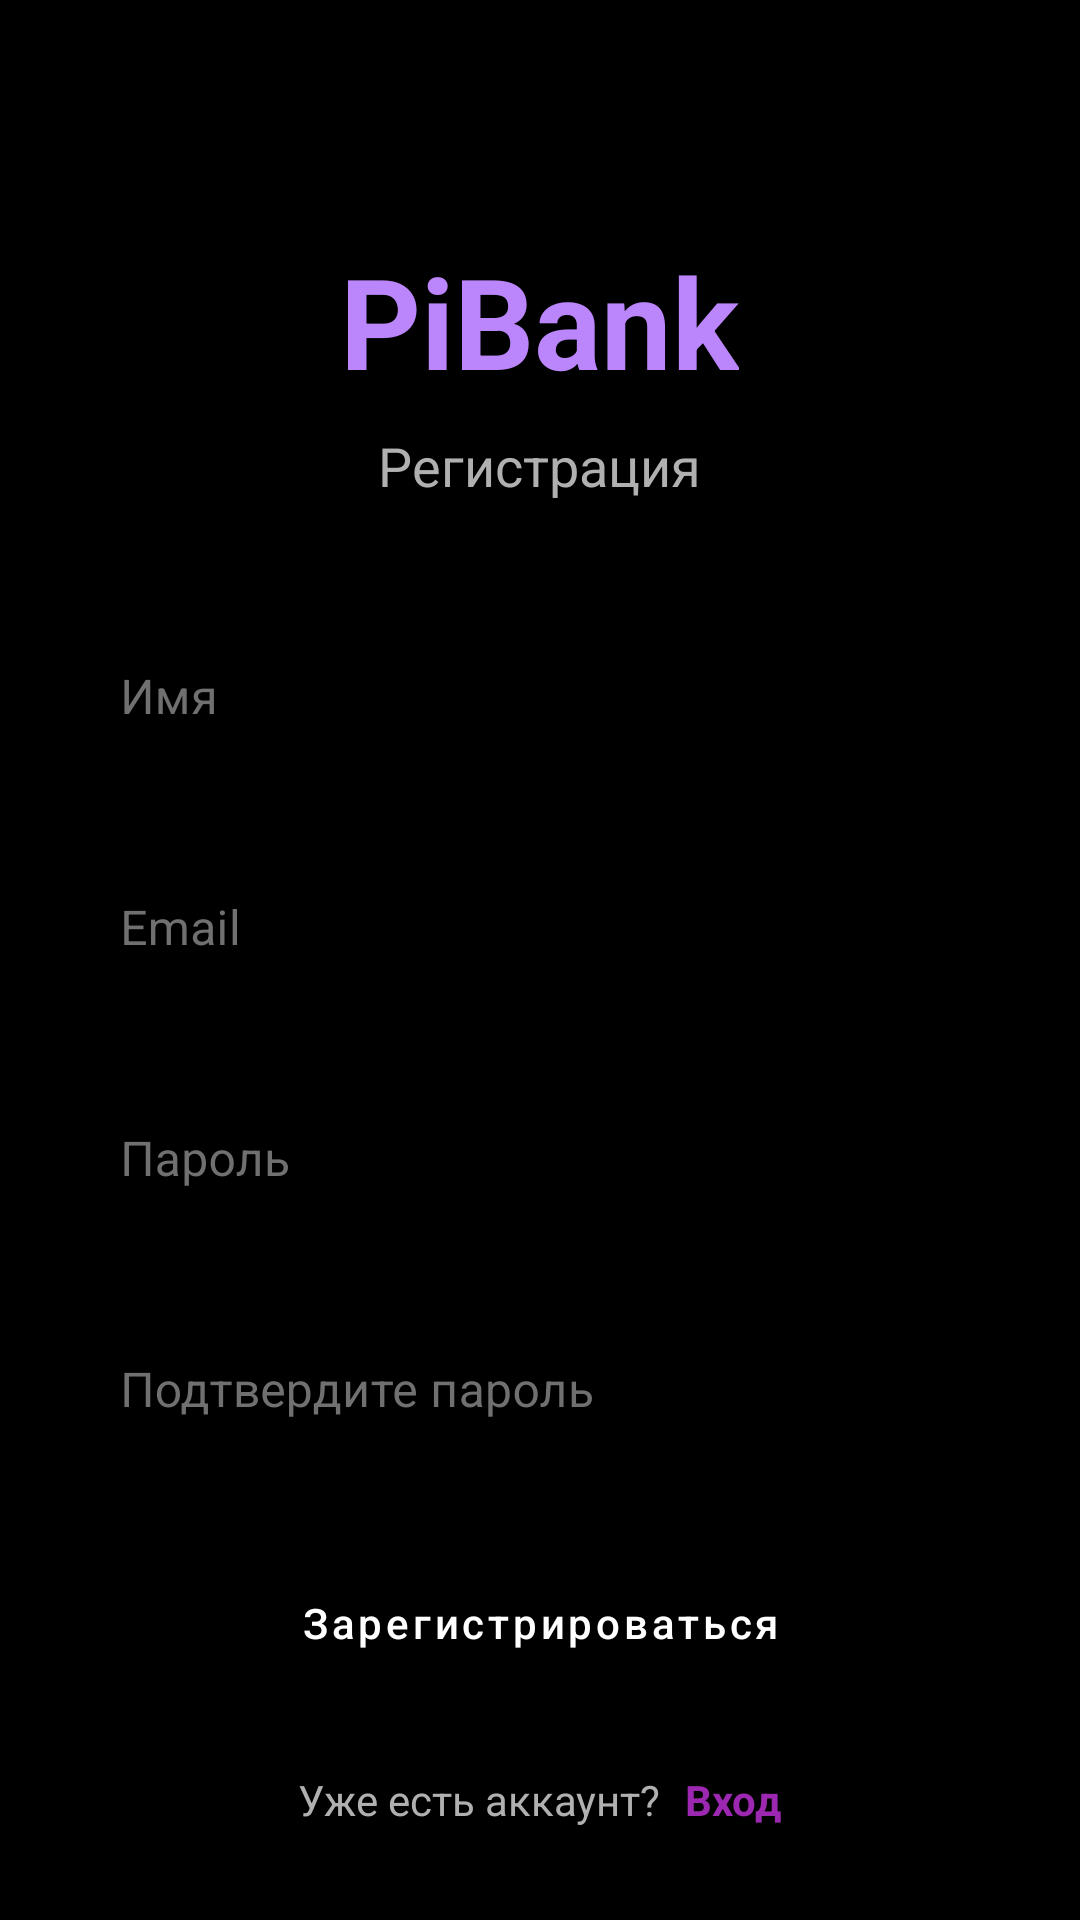

Here is an Android app screen rendered from its layout file. Give the layout XML and the strings, colors and styles it references.
<!-- AndroidManifest.xml: application theme AppTheme -->
<!-- res/layout/activity_register.xml -->
<?xml version="1.0" encoding="utf-8"?>
<ScrollView xmlns:android="http://schemas.android.com/apk/res/android"
    xmlns:app="http://schemas.android.com/apk/res-auto"
    android:layout_width="match_parent"
    android:layout_height="match_parent"
    android:background="@color/colorBackground"
    android:fillViewport="true">

    <LinearLayout
        android:layout_width="match_parent"
        android:layout_height="wrap_content"
        android:gravity="center"
        android:orientation="vertical"
        android:padding="24dp">

        <TextView
            android:layout_width="wrap_content"
            android:layout_height="wrap_content"
            android:layout_marginTop="48dp"
            android:layout_marginBottom="8dp"
            android:text="@string/app_name"
            android:textColor="@color/neonPurple"
            android:textSize="42sp"
            android:textStyle="bold" />

        <TextView
            android:layout_width="wrap_content"
            android:layout_height="wrap_content"
            android:layout_marginBottom="32dp"
            android:text="@string/register"
            android:textColor="@color/colorTextSecondary"
            android:textSize="18sp" />

        <com.google.android.material.textfield.TextInputLayout
            android:layout_width="match_parent"
            android:layout_height="wrap_content"
            android:layout_marginBottom="16dp"
            style="@style/InputFieldStyle">

            <com.google.android.material.textfield.TextInputEditText
                android:id="@+id/nameInput"
                android:layout_width="match_parent"
                android:layout_height="wrap_content"
                android:hint="Имя"
                android:inputType="textPersonName"
                android:textColor="@color/colorTextPrimary" />

        </com.google.android.material.textfield.TextInputLayout>

        <com.google.android.material.textfield.TextInputLayout
            android:layout_width="match_parent"
            android:layout_height="wrap_content"
            android:layout_marginBottom="16dp"
            style="@style/InputFieldStyle">

            <com.google.android.material.textfield.TextInputEditText
                android:id="@+id/emailInput"
                android:layout_width="match_parent"
                android:layout_height="wrap_content"
                android:hint="@string/email"
                android:inputType="textEmailAddress"
                android:textColor="@color/colorTextPrimary" />

        </com.google.android.material.textfield.TextInputLayout>

        <com.google.android.material.textfield.TextInputLayout
            android:layout_width="match_parent"
            android:layout_height="wrap_content"
            android:layout_marginBottom="16dp"
            style="@style/InputFieldStyle"
            app:endIconMode="password_toggle">

            <com.google.android.material.textfield.TextInputEditText
                android:id="@+id/passwordInput"
                android:layout_width="match_parent"
                android:layout_height="wrap_content"
                android:hint="@string/password"
                android:inputType="textPassword"
                android:textColor="@color/colorTextPrimary" />

        </com.google.android.material.textfield.TextInputLayout>

        <com.google.android.material.textfield.TextInputLayout
            android:layout_width="match_parent"
            android:layout_height="wrap_content"
            android:layout_marginBottom="24dp"
            style="@style/InputFieldStyle"
            app:endIconMode="password_toggle">

            <com.google.android.material.textfield.TextInputEditText
                android:id="@+id/confirmPasswordInput"
                android:layout_width="match_parent"
                android:layout_height="wrap_content"
                android:hint="@string/confirm_password"
                android:inputType="textPassword"
                android:textColor="@color/colorTextPrimary" />

        </com.google.android.material.textfield.TextInputLayout>

        <ProgressBar
            android:id="@+id/progressBar"
            android:layout_width="wrap_content"
            android:layout_height="wrap_content"
            android:layout_marginBottom="16dp"
            android:indeterminateTint="@color/colorPrimary"
            android:visibility="gone" />

        <Button
            android:id="@+id/registerButton"
            style="@style/ButtonStyle"
            android:layout_width="match_parent"
            android:layout_height="wrap_content"
            android:layout_marginBottom="24dp"
            android:text="@string/sign_up" />

        <LinearLayout
            android:layout_width="wrap_content"
            android:layout_height="wrap_content"
            android:orientation="horizontal">

            <TextView
                android:layout_width="wrap_content"
                android:layout_height="wrap_content"
                android:text="@string/have_account"
                android:textColor="@color/colorTextSecondary" />

            <TextView
                android:id="@+id/loginLink"
                android:layout_width="wrap_content"
                android:layout_height="wrap_content"
                android:layout_marginStart="8dp"
                android:text="@string/login"
                android:textColor="@color/colorPrimary"
                android:textStyle="bold" />

        </LinearLayout>

    </LinearLayout>

</ScrollView>
<!-- resources referenced by this layout -->
<resources>
  <color name="colorBackground">#000000</color>
  <color name="colorPrimary">#9C27B0</color>
  <color name="colorTextPrimary">#FFFFFF</color>
  <color name="colorTextSecondary">#B0B0B0</color>
  <color name="neonPurple">#BB86FC</color>
  <string name="app_name">PiBank</string>
  <string name="confirm_password">Подтвердите пароль</string>
  <string name="email">Email</string>
  <string name="have_account">Уже есть аккаунт?</string>
  <string name="login">Вход</string>
  <string name="password">Пароль</string>
  <string name="register">Регистрация</string>
  <string name="sign_up">Зарегистрироваться</string>
  <style name="ButtonStyle" parent="Widget.MaterialComponents.Button">
          <item name="android:textColor">@color/colorTextPrimary</item>
          <item name="backgroundTint">@color/colorPrimary</item>
          <item name="cornerRadius">12dp</item>
          <item name="android:textAllCaps">false</item>
          <item name="android:paddingTop">16dp</item>
          <item name="android:paddingBottom">16dp</item>
      </style>
  <style name="InputFieldStyle" parent="Widget.MaterialComponents.TextInputLayout.OutlinedBox">
          <item name="boxStrokeColor">@color/colorPrimary</item>
          <item name="hintTextColor">@color/colorTextHint</item>
          <item name="android:textColorHint">@color/colorTextHint</item>
      </style>
  <style name="AppTheme" parent="Theme.MaterialComponents.DayNight.NoActionBar">
          <item name="colorPrimary">@color/colorPrimary</item>
          <item name="colorPrimaryDark">@color/colorPrimaryDark</item>
          <item name="colorAccent">@color/colorAccent</item>
          <item name="android:windowBackground">@color/colorBackground</item>
          <item name="android:textColorPrimary">@color/colorTextPrimary</item>
          <item name="android:textColorSecondary">@color/colorTextSecondary</item>
          <item name="android:statusBarColor">@color/colorBackground</item>
          <item name="android:navigationBarColor">@color/colorBackground</item>
          <item name="android:windowLightStatusBar">false</item>
      </style>
  <color name="colorTextHint">#707070</color>
  <color name="colorPrimaryDark">#7B1FA2</color>
  <color name="colorAccent">#E040FB</color>
</resources>
